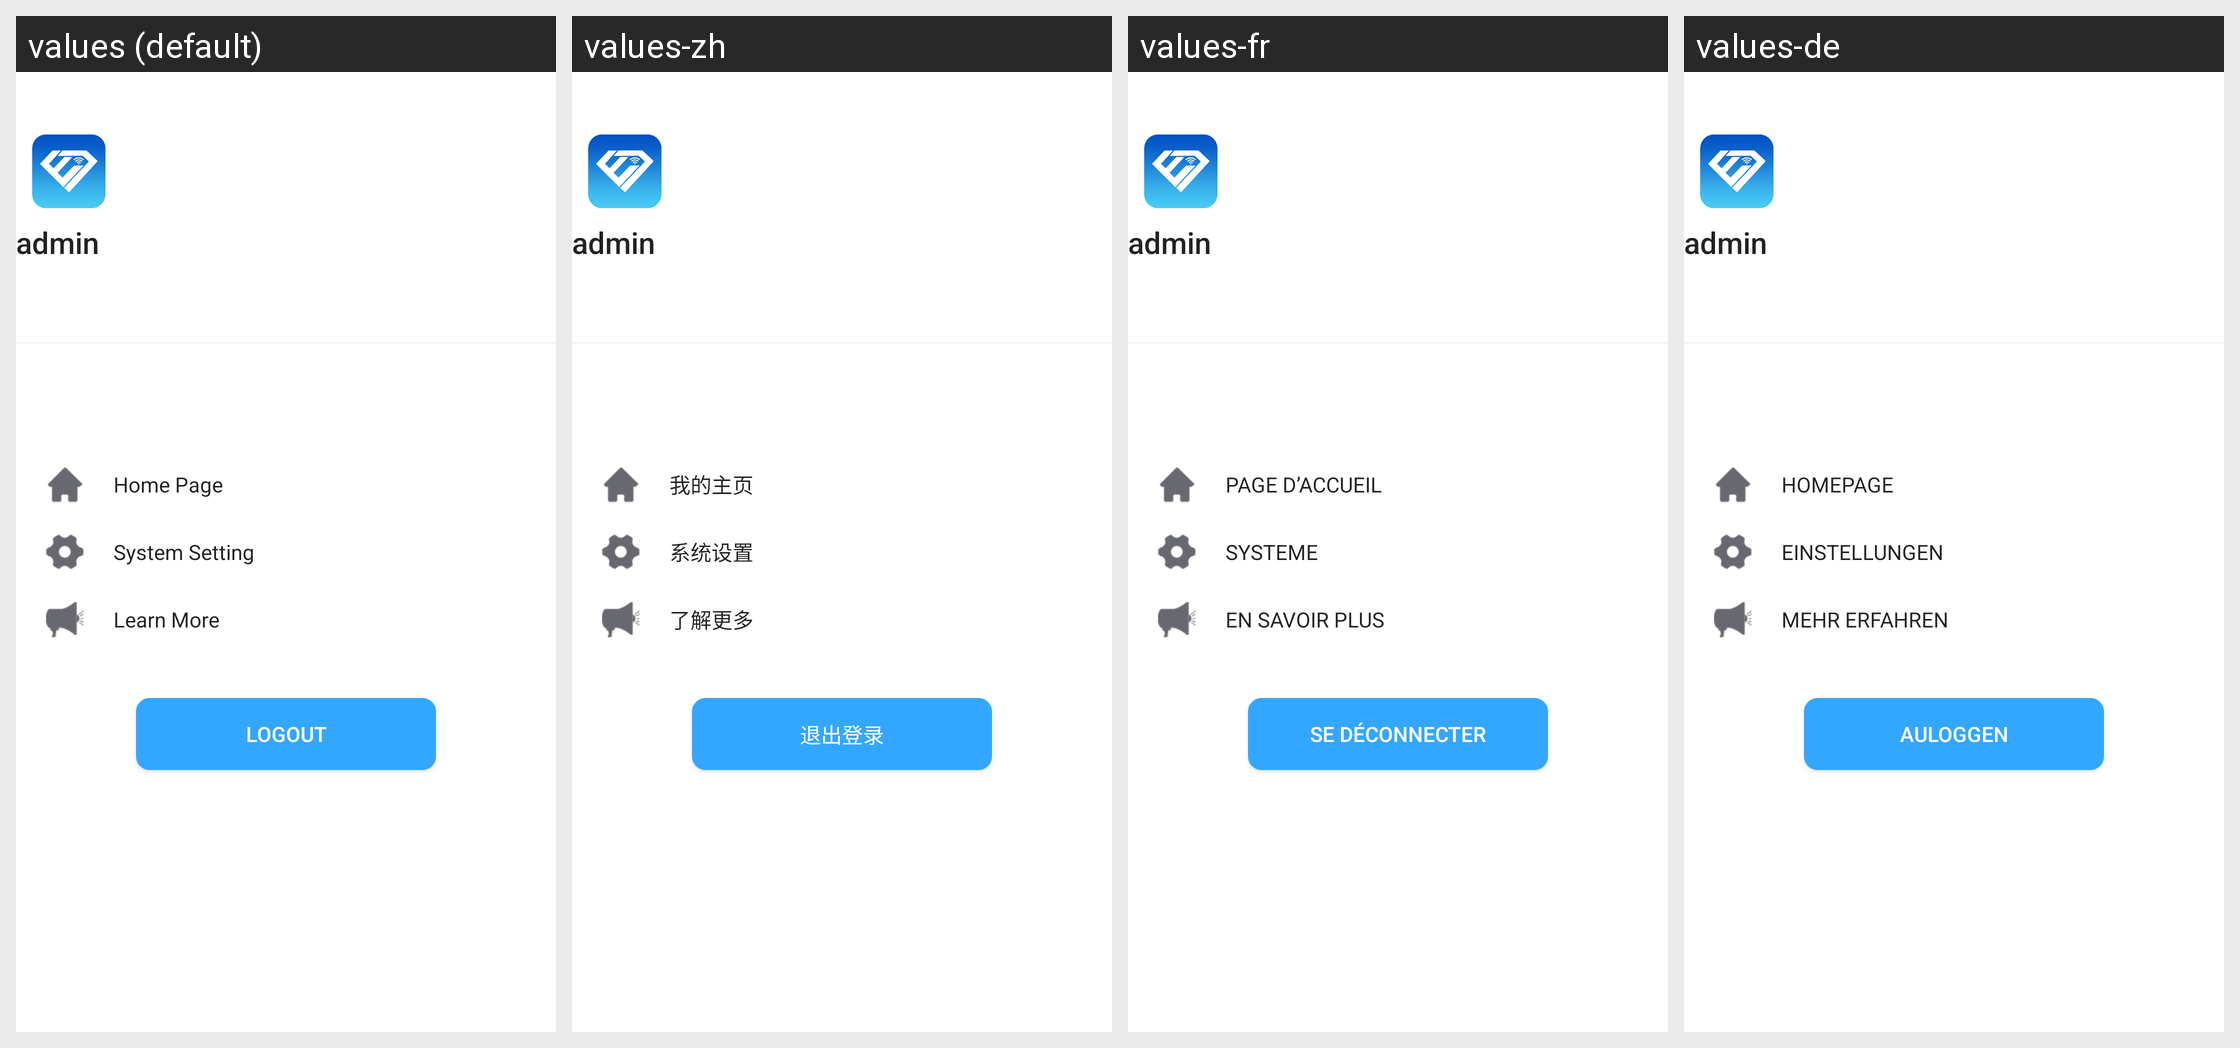

This grid shows one Android layout under several languages. Give, for every string resource on the screen, its name, the default text and each shown locale's text.
Android screen res/layout/layout_menu.xml rendered under 4 locales, left to right: values (default), values-zh, values-fr, values-de. Device: Nexus 5 (rendered at 1080×1920; each locale shown at half size, 540×960, under a caption strip naming it); theme Theme.AppCompat.Light.NoActionBar.
Other locales in the repository, not shown: values-en, values-es.
Strings drawn on this screen, with the default value and each locale's value (text and hints the layout hard-codes, and strings that could not be matched under every locale, appear in the picture but are not listed):

home_page
  values: Home Page
  values-zh: 我的主页
  values-fr: PAGE D’ACCUEIL
  values-de: HOMEPAGE

system_setting
  values: System Setting
  values-zh: 系统设置
  values-fr: SYSTEME
  values-de: EINSTELLUNGEN

learn_more
  values: Learn More
  values-zh: 了解更多
  values-fr: EN SAVOIR PLUS
  values-de: MEHR ERFAHREN

logout
  values: Logout
  values-zh: 退出登录
  values-fr: SE DÉCONNECTER
  values-de: AULOGGEN
